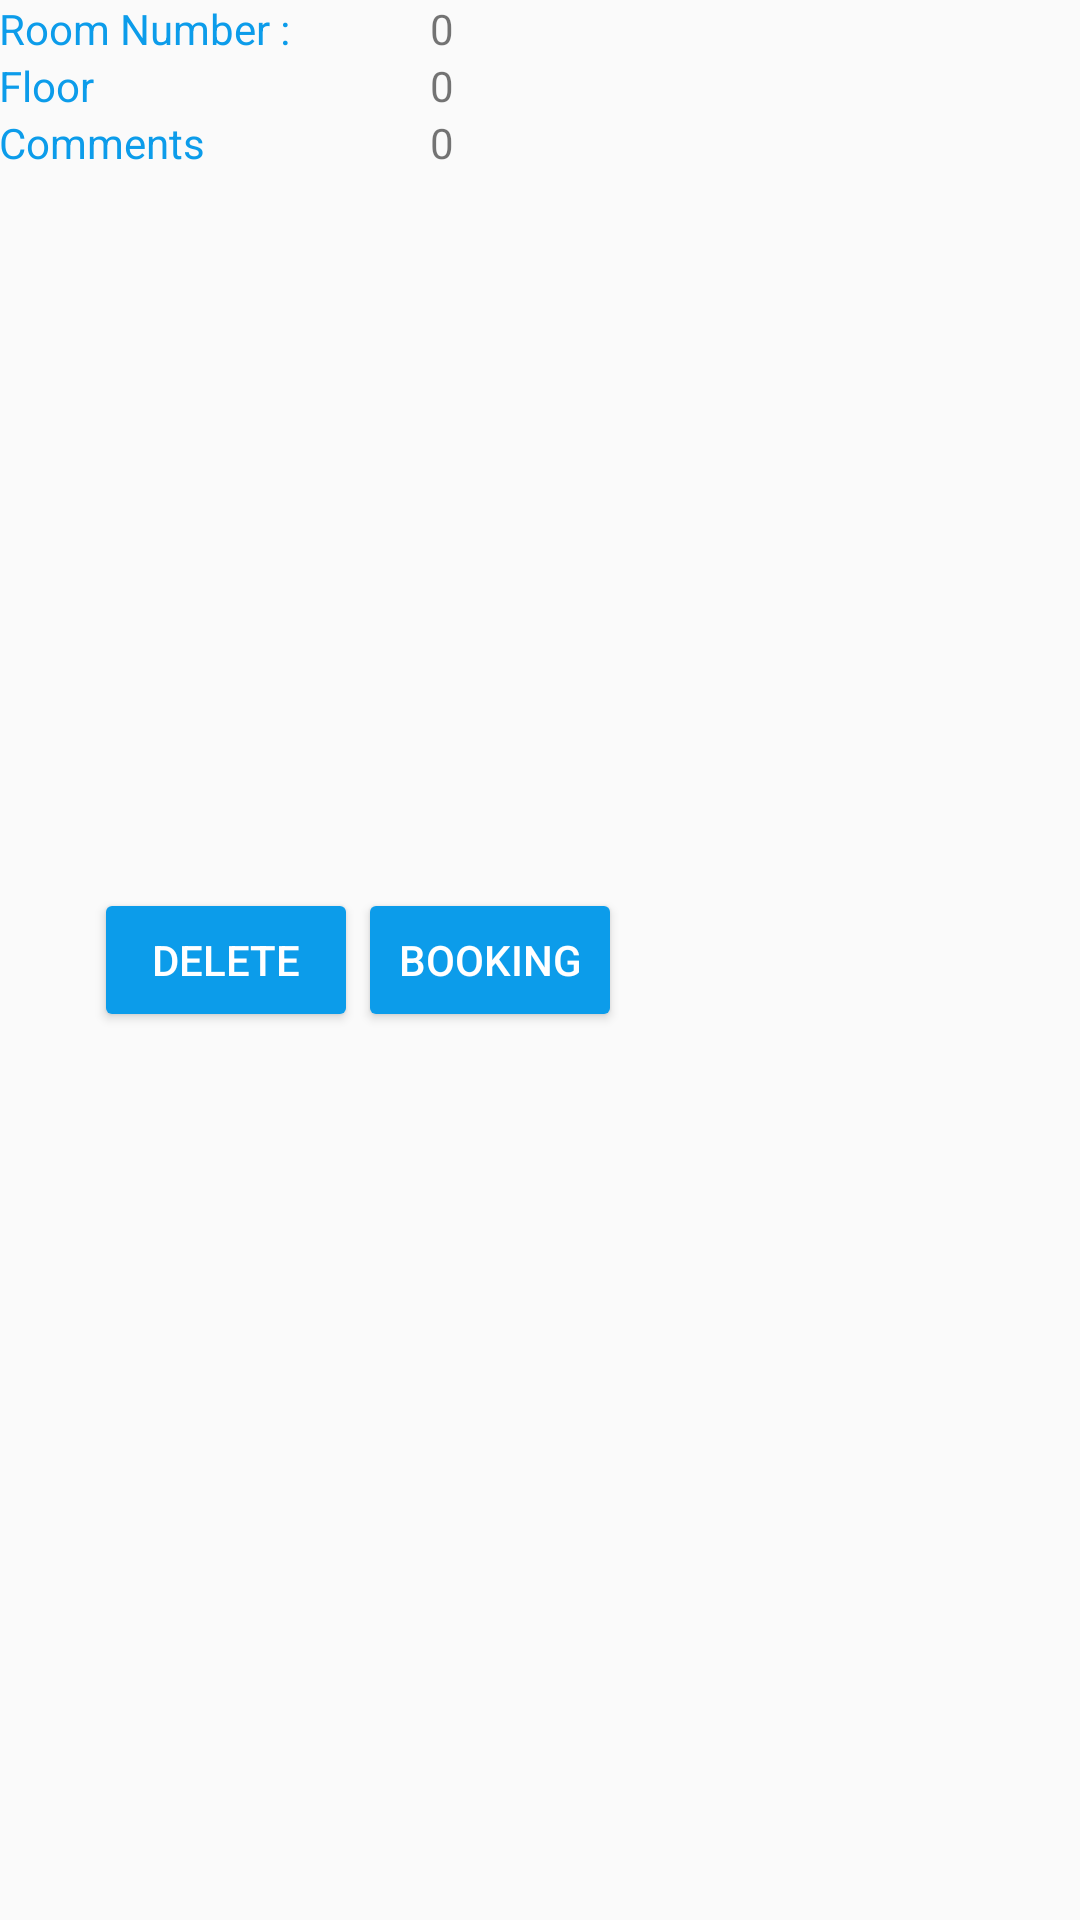

Here is an Android app screen rendered from its layout file. Give the layout XML and the strings, colors and styles it references.
<!-- AndroidManifest.xml: application theme AppTheme -->
<!-- res/layout/activity_room_details.xml -->
<?xml version="1.0" encoding="utf-8"?>
<RelativeLayout xmlns:android="http://schemas.android.com/apk/res/android"
    xmlns:tools="http://schemas.android.com/tools" android:layout_width="match_parent"
    android:layout_height="match_parent" android:paddingLeft="@dimen/activity_horizontal_margin"
    android:paddingRight="@dimen/activity_horizontal_margin"
    android:paddingTop="@dimen/activity_vertical_margin"
    android:paddingBottom="@dimen/activity_vertical_margin"
    tools:context="net.rahmony.booking.RoomDetailsActivity">

    <TextView
        android:layout_width="wrap_content"
        android:layout_height="wrap_content"
        android:text="Room Number : "
        android:id="@+id/textView"
        android:textColor="@color/blue"
        android:layout_alignParentTop="true"
        android:layout_alignParentLeft="true"
        android:layout_alignParentStart="true" />

    <TextView
        android:layout_width="wrap_content"
        android:layout_height="wrap_content"
        android:text=" 0 "
        android:id="@+id/tv_roomNumber"
        android:layout_alignParentTop="true"
        android:layout_toRightOf="@+id/textView"
        android:layout_toEndOf="@+id/textView"
        android:layout_marginLeft="40dp"
        android:layout_marginStart="40dp" />

    <TextView
        android:layout_width="wrap_content"
        android:layout_height="wrap_content"
        android:text="Floor"
        android:textColor="@color/blue"
        android:id="@+id/textView3"
        android:layout_below="@+id/textView"
        android:layout_alignParentLeft="true"
        android:layout_alignParentStart="true" />

    <TextView
        android:layout_width="wrap_content"
        android:layout_height="wrap_content"
        android:text=" 0 "
        android:id="@+id/tv_floor"
        android:layout_below="@+id/tv_roomNumber"
        android:layout_alignLeft="@+id/tv_roomNumber"
        android:layout_alignStart="@+id/tv_roomNumber" />

    <TextView
        android:layout_width="wrap_content"
        android:layout_height="wrap_content"
        android:text="Comments"
        android:id="@+id/textView5"
        android:layout_below="@+id/textView3"
        android:layout_alignParentLeft="true"
        android:textColor="@color/blue"
        android:layout_alignParentStart="true" />

    <TextView
        android:layout_width="wrap_content"
        android:layout_height="wrap_content"
        android:text=" 0 "
        android:id="@+id/tv_comment"
        android:layout_alignTop="@+id/textView5"
        android:layout_alignLeft="@+id/tv_floor"
        android:layout_alignStart="@+id/tv_floor" />

    <Button
        android:layout_width="wrap_content"
        android:layout_height="wrap_content"
        android:text="DELETE"
        android:id="@+id/bt_delete"
        android:backgroundTint="@color/blue"
        android:textColor="@color/white"
        android:layout_centerVertical="true"
        android:layout_toRightOf="@+id/textView3"
        android:layout_toEndOf="@+id/textView3" />

    <Button
        android:layout_width="wrap_content"
        android:layout_height="wrap_content"
        android:text="Booking"
        android:backgroundTint="@color/blue"
        android:textColor="@color/white"
        android:id="@+id/bt_toBooking"
        android:layout_alignTop="@+id/bt_delete"
        android:layout_toRightOf="@+id/bt_delete"
        android:layout_toEndOf="@+id/bt_delete" />
</RelativeLayout>
<!-- resources referenced by this layout -->
<resources>
  <color name="blue">#FF0C9CEA</color>
  <color name="white">#FFFFFF</color>
  <style name="AppTheme" parent="Theme.AppCompat.Light.DarkActionBar">
          
          <item name="colorPrimary">@color/blue</item>
          <item name="colorPrimaryDark">@color/colorPrimaryDark</item>
          <item name="colorAccent">@color/colorAccent</item>
  
      </style>
  <color name="colorPrimaryDark">#303F9F</color>
  <color name="colorAccent">#FF4081</color>
</resources>
